Run: headless pygame with SDL's dummy video driver; simulated clock (each Clock.tick advances the game by its frame time, no real sleeping); random seed 0; keys injected as events and as key.get_pressed() state; mouse plan: one left click at the window centre at the start of phase 2, then a move to the lower-right quarter at the start of phase 3.
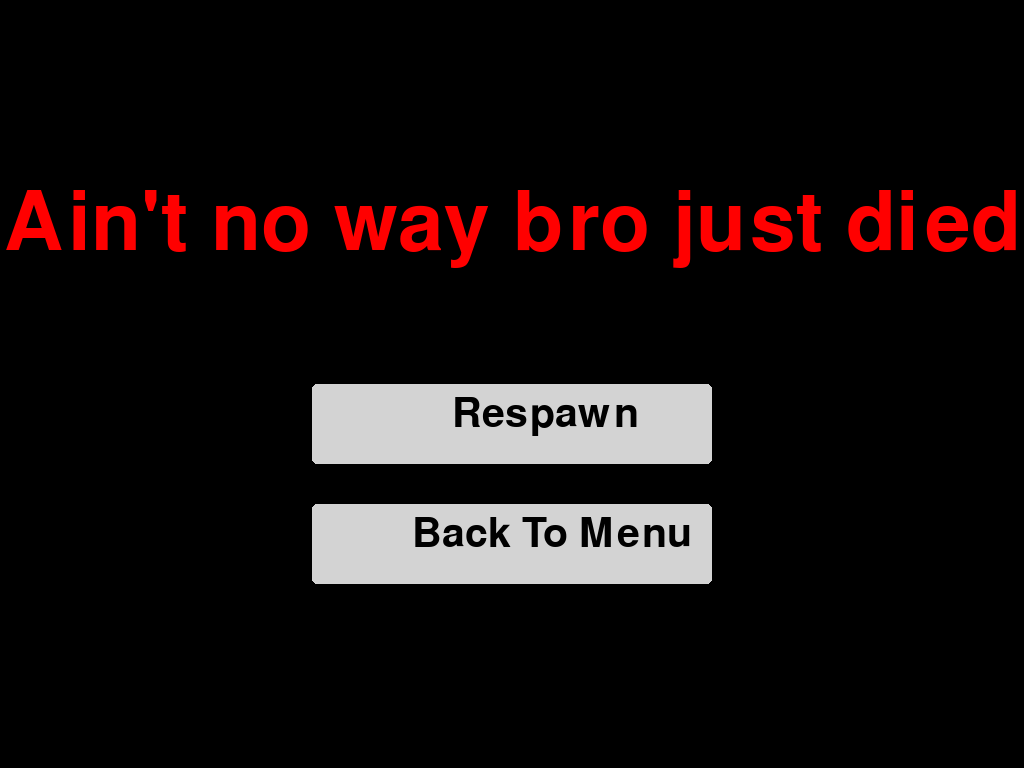
Frame 1 of 2 · flips 1–60 · no input
Frame 2 of 2 · flips 61–180 · clicked the window centre · tapped SPACE, RETURN · held RIGHT (→), D (game ended) · screen unchanged from frame 1, image omitted

The pygame program that drew these frames:

# so this shall be the death screen
import pygame
pygame.init()

info = pygame.display.Info()
WIDTH, HEIGHT = info.current_w, info.current_h
screen = pygame.display.set_mode((WIDTH, HEIGHT), pygame.FULLSCREEN)
pygame.display.set_caption('Death Screen')
fps = 60
timer = pygame.time.Clock()
font = pygame.font.Font(None, 120)
small_font = pygame.font.Font(None, 60)

STATE = "death"

def draw_death():
    screen.fill("black")
    text = font.render("Ain't no way bro just died", True, "red")
    screen.blit(text, (WIDTH//2 - text.get_width()//2, HEIGHT//2 - 200))

    retry_btn = pygame.draw.rect(screen, 'light gray', [WIDTH//2 - 200, HEIGHT//2, 400, 80], 0, 5)
    quit_btn = pygame.draw.rect(screen, 'light gray', [WIDTH//2 - 200, HEIGHT//2 + 120, 400, 80], 0, 5)

    screen.blit(small_font.render("Respawn", True, "black"), (WIDTH//2 - 60, HEIGHT//2 + 10))
    screen.blit(small_font.render("Back To Menu", True, "black"), (WIDTH//2 - 100, HEIGHT//2 + 130))

    if retry_btn.collidepoint(pygame.mouse.get_pos()) and pygame.mouse.get_pressed()[0]:
        return "retry"
    if quit_btn.collidepoint(pygame.mouse.get_pos()) and pygame.mouse.get_pressed()[0]:
        return "quit"
    return "death"

run = True
while run:
    timer.tick(fps)
    if STATE == "death":
        STATE = draw_death()

    for event in pygame.event.get():
        if event.type == pygame.QUIT:
            run = False

    if STATE == "retry":
        print("Retry pressed")
        run = False
    elif STATE == "quit":
        print("Quit pressed")
        run = False

    pygame.display.flip()
pygame.quit()
